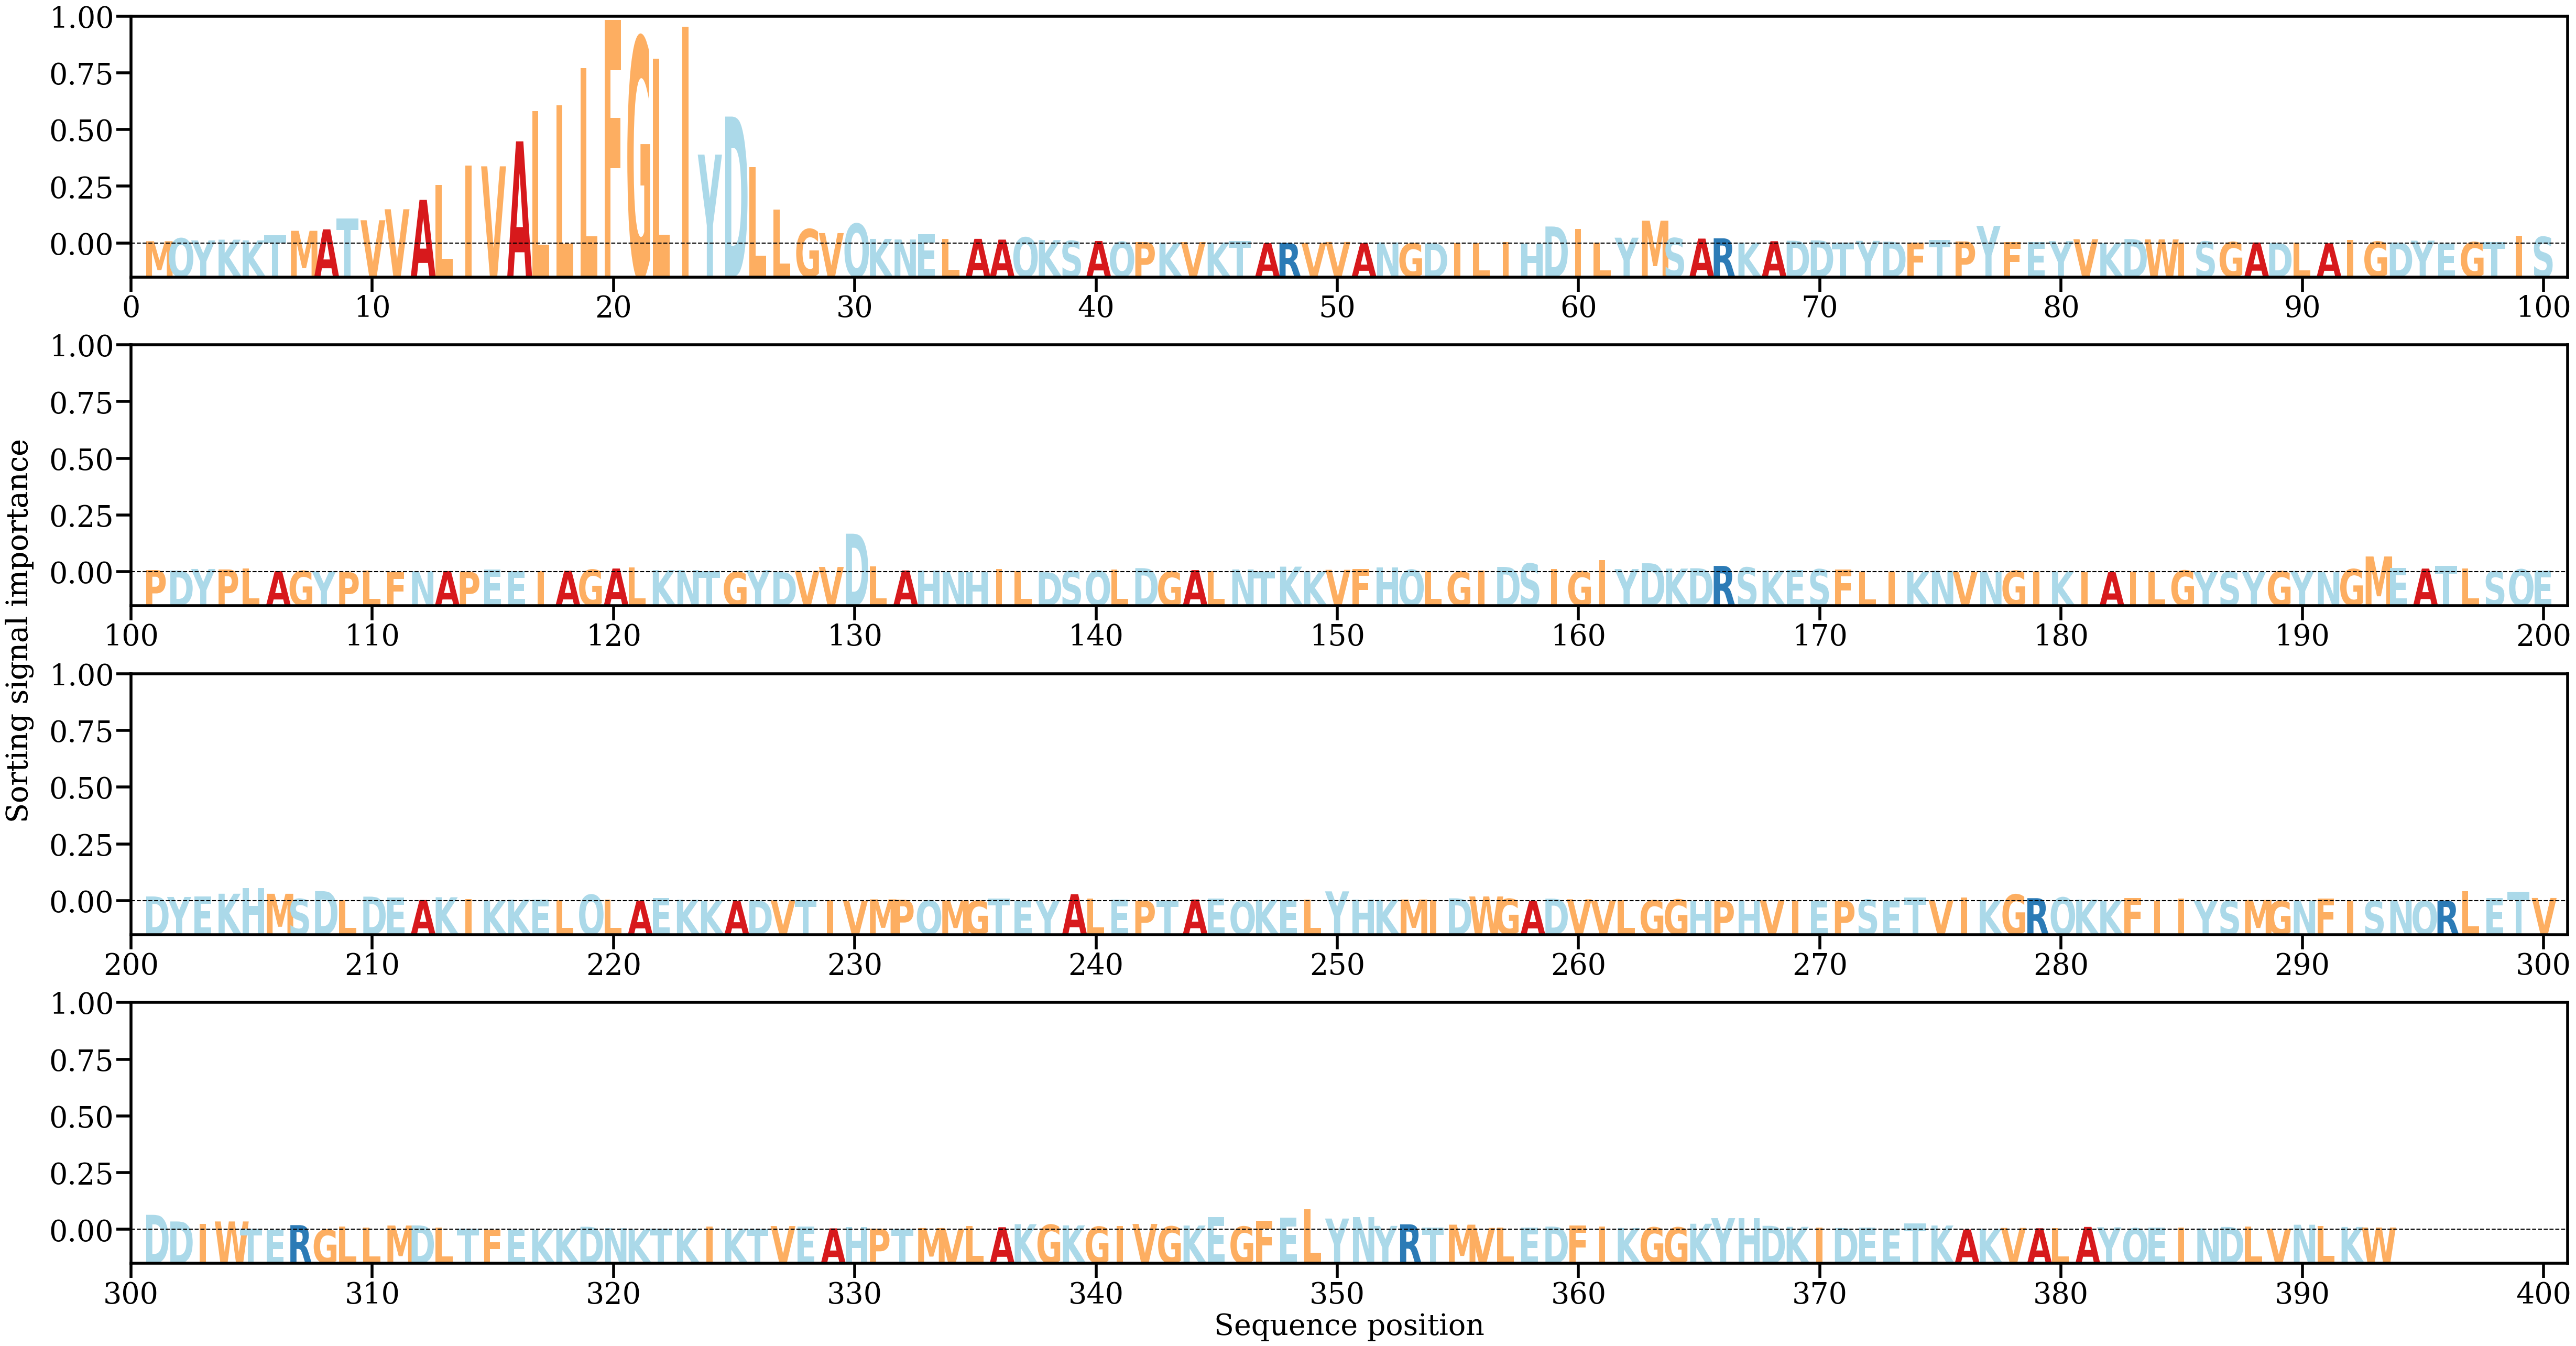

Data behind this chart, as committed beside it:
AA, Alpha
M, [0.00070324]
Q, [0.00159955]
Y, [0.00095847]
K, [0.00118102]
K, [0.00096736]
T, [0.00258051]
M, [0.0039321]
A, [0.0043877]
T, [0.00777511]
V, [0.00722181]
V, [0.01063333]
A, [0.01355139]
L, [0.01822598]
I, [0.02419764]
V, [0.02397623]
A, [0.03173045]
L, [0.04120261]
L, [0.04299618]
L, [0.0545279]
F, [0.06941073]
G, [0.06393979]
L, [0.05736135]
I, [0.06735823]
Y, [0.02761629]
D, [0.03943585]
L, [0.02369623]
L, [0.01061138]
G, [0.0044594]
V, [0.00322707]
Q, [0.00615443]
K, [0.00142542]
N, [0.00124352]
E, [0.00287685]
L, [0.00138969]
A, [0.00144008]
A, [0.0012032]
Q, [0.00188518]
K, [0.00105883]
S, [0.0008162]
A, [0.00077334]
Q, [0.00050756]
P, [0.00044691]
K, [0.00027555]
V, [0.00043539]
K, [0.00030764]
T, [0.00079138]
A, [0.00013014]
R, [0.00017293]
V, [0.0001761]
V, [0.00046713]
A, [8.774467e-05]
N, [0.00032936]
G, [9.697038e-06]
D, [3.5637022e-05]
I, [0.00012024]
L, [6.414521e-05]
I, [0.00043704]
H, [1.3893766e-05]
D, [0.00527367]
I, [0.00456359]
... 333 more rows
